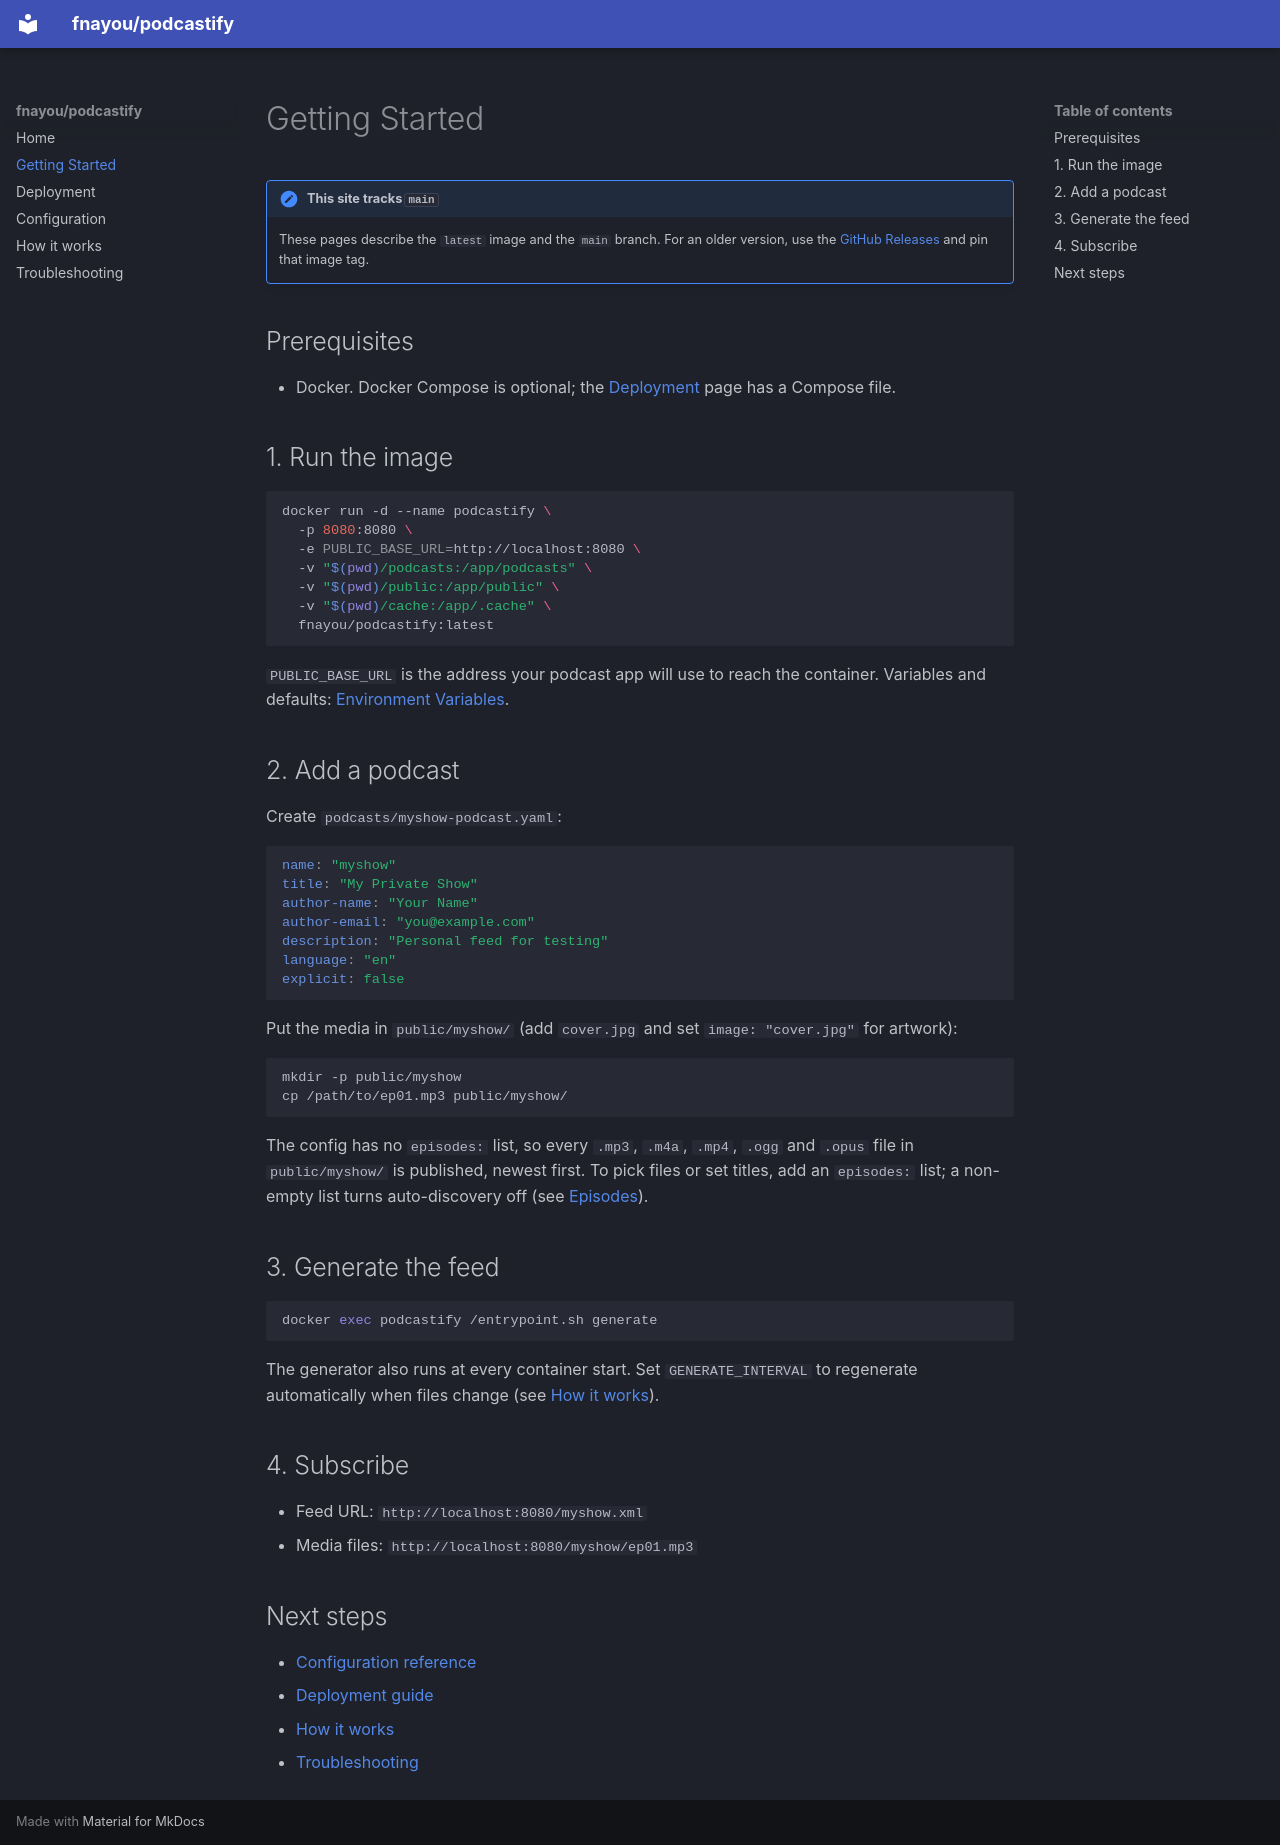

repository: fnayou/podcastify · page: getting-started/index.html · generator: mkdocs

# Getting Started

!!! note "This site tracks `main`"
    These pages describe the `latest` image and the `main` branch. For an older version, use the
    [GitHub Releases](https://github.com/fnayou/podcastify/releases) and pin that image tag.

## Prerequisites

- Docker. Docker Compose is optional; the [Deployment](deployment.md#docker-compose) page has a Compose file.

## 1. Run the image

```bash
docker run -d --name podcastify \
  -p 8080:8080 \
  -e PUBLIC_BASE_URL=http://localhost:8080 \
  -v "$(pwd)/podcasts:/app/podcasts" \
  -v "$(pwd)/public:/app/public" \
  -v "$(pwd)/cache:/app/.cache" \
  fnayou/podcastify:latest
```

`PUBLIC_BASE_URL` is the address your podcast app will use to reach the container. Variables and defaults:
[Environment Variables](deployment.md#environment-variables).

## 2. Add a podcast

Create `podcasts/myshow-podcast.yaml`:

```yaml
name: "myshow"
title: "My Private Show"
author-name: "Your Name"
author-email: "you@example.com"
description: "Personal feed for testing"
language: "en"
explicit: false
```

Put the media in `public/myshow/` (add `cover.jpg` and set `image: "cover.jpg"` for artwork):

```bash
mkdir -p public/myshow
cp /path/to/ep01.mp3 public/myshow/
```

The config has no `episodes:` list, so every `.mp3`, `.m4a`, `.mp4`, `.ogg` and `.opus` file in
`public/myshow/` is published, newest first. To pick files or set titles, add an `episodes:` list; a non-empty list
turns auto-discovery off (see [Episodes](configuration.md#episodes)).

## 3. Generate the feed

```bash
docker exec podcastify /entrypoint.sh generate
```

The generator also runs at every container start. Set `GENERATE_INTERVAL` to regenerate automatically when files
change (see [How it works](how-it-works.md#automatic-regeneration)).

## 4. Subscribe

- Feed URL: `http://localhost:8080/myshow.xml`
- Media files: `http://localhost:8080/myshow/ep01.mp3`

## Next steps

- [Configuration reference](configuration.md)
- [Deployment guide](deployment.md)
- [How it works](how-it-works.md)
- [Troubleshooting](troubleshooting.md)
